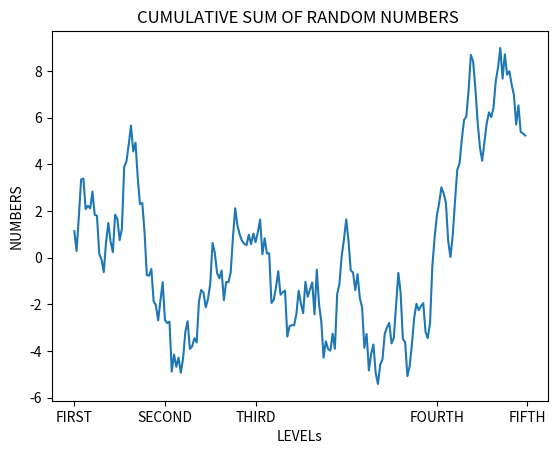

This figure's Python source:
import matplotlib.pyplot as plt

import numpy  as np


fig = plt.figure()

ax = fig.add_subplot(1,1,1)

#Plot 200 Random numbers
ax.plot(np.random.randn(200).cumsum())

ticks = ax.set_xticks([0,40,80,160,200])

xticklabels = ax.set_xticklabels(['FIRST','SECOND','THIRD','FOURTH','FIFTH'])

ax.set_title('CUMULATIVE SUM OF RANDOM NUMBERS ')

ax.set_xlabel('LEVELs')

ax.set_ylabel('NUMBERS')

plt.show()